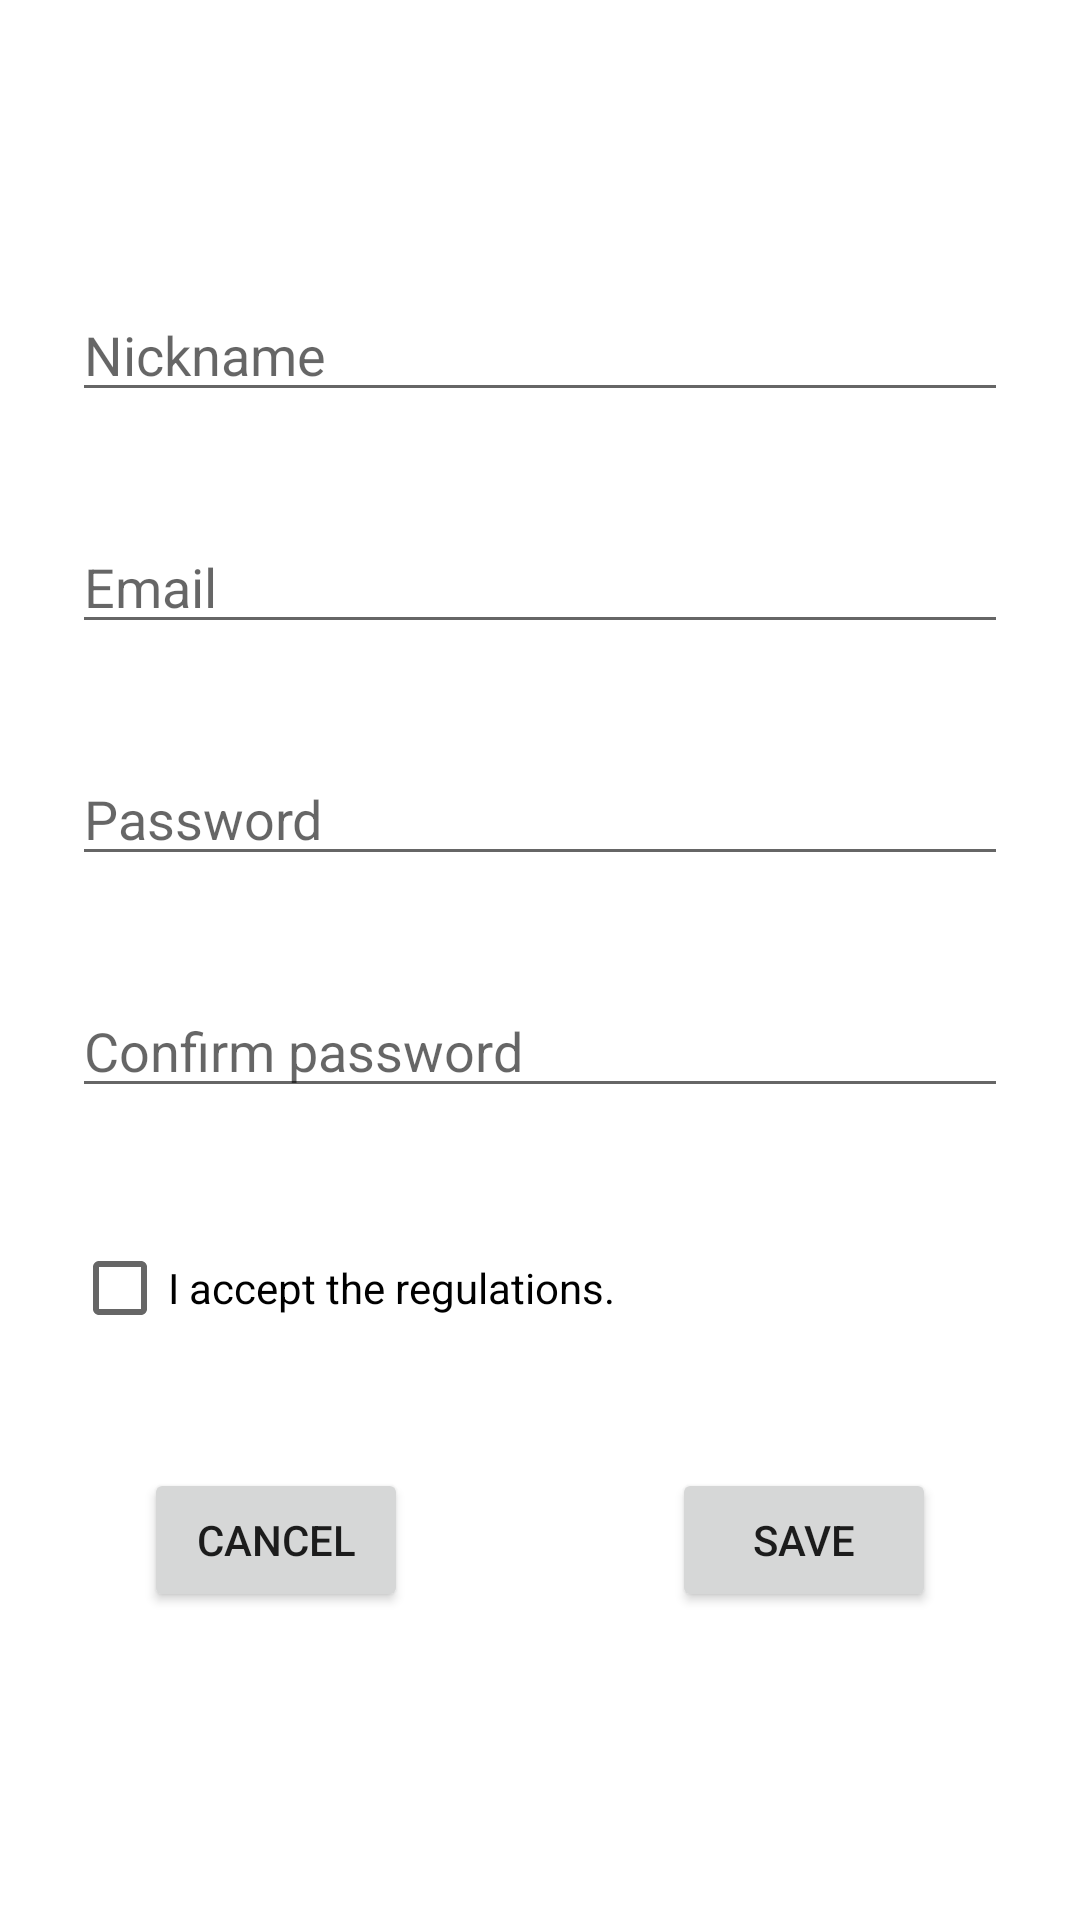

Reconstruct the res/layout file that produces this screen, plus the resources it refers to.
<!-- AndroidManifest.xml: application theme Theme.SpeedwayO1 -->
<!-- res/layout/activity_register.xml -->
<?xml version="1.0" encoding="utf-8"?>
<androidx.constraintlayout.widget.ConstraintLayout xmlns:android="http://schemas.android.com/apk/res/android"
    xmlns:app="http://schemas.android.com/apk/res-auto"
    xmlns:tools="http://schemas.android.com/tools"
    android:layout_width="match_parent"
    android:layout_height="match_parent"
    tools:context=".RegisterActivity">


    <EditText
        android:id="@+id/editTextNicknameSave"
        android:layout_width="0dp"
        android:layout_height="wrap_content"
        android:layout_marginStart="24dp"
        android:layout_marginTop="96dp"
        android:layout_marginEnd="24dp"
        android:autofillHints="@string/nickname"
        android:hint="@string/nickname"
        android:inputType="textEmailAddress"
        android:selectAllOnFocus="true"
        app:layout_constraintEnd_toEndOf="parent"
        app:layout_constraintStart_toStartOf="parent"
        app:layout_constraintTop_toTopOf="parent" />


    <EditText
        android:id="@+id/editTextEmailSave"
        android:layout_width="0dp"
        android:layout_height="wrap_content"
        android:layout_marginStart="24dp"
        android:layout_marginTop="36dp"
        android:layout_marginEnd="24dp"
        android:autofillHints="@string/email"
        android:hint="@string/email"
        android:ems="10"
        android:inputType="textEmailAddress"
        android:selectAllOnFocus="true"
        app:layout_constraintEnd_toEndOf="parent"
        app:layout_constraintStart_toStartOf="parent"
        app:layout_constraintTop_toBottomOf="@+id/editTextNicknameSave" />

    <EditText
        android:id="@+id/editTextPasswordSave"
        android:layout_width="match_parent"
        android:layout_height="wrap_content"
        android:layout_marginStart="24dp"
        android:layout_marginTop="36dp"
        android:layout_marginEnd="24dp"
        android:autofillHints="@string/password"
        android:hint="@string/password"
        android:imeOptions="actionDone"
        android:inputType="textPassword"
        android:selectAllOnFocus="true"
        app:layout_constraintEnd_toEndOf="parent"
        app:layout_constraintStart_toStartOf="parent"
        app:layout_constraintTop_toBottomOf="@+id/editTextEmailSave" />

    <EditText
        android:id="@+id/editTextConfirmPasswordSave"
        android:layout_width="match_parent"
        android:layout_height="wrap_content"
        android:layout_marginStart="24dp"
        android:layout_marginTop="36dp"
        android:layout_marginEnd="24dp"
        android:autofillHints="@string/confirmPassword"
        android:hint="@string/confirmPassword"
        android:imeOptions="actionDone"
        android:inputType="textPassword"
        android:selectAllOnFocus="true"
        app:layout_constraintEnd_toEndOf="parent"
        app:layout_constraintStart_toStartOf="parent"
        app:layout_constraintTop_toBottomOf="@+id/editTextPasswordSave" />


    <CheckBox
        android:id="@+id/checkBoxRegulations"
        android:layout_width="match_parent"
        android:layout_height="wrap_content"
        android:layout_marginStart="24dp"
        android:layout_marginTop="36dp"
        android:layout_marginEnd="24dp"
        android:text="I accept the regulations."
        app:layout_constraintEnd_toEndOf="parent"
        app:layout_constraintStart_toStartOf="parent"
        app:layout_constraintTop_toBottomOf="@+id/editTextConfirmPasswordSave"
        tools:layout_editor_absoluteX="80dp" />


    <Button
        android:id="@+id/buttonSave"
        android:layout_width="wrap_content"
        android:layout_height="wrap_content"
        android:layout_marginTop="36dp"
        android:onClick="save"
        android:layout_marginEnd="48dp"
        android:text="@string/save"
        app:layout_constraintEnd_toEndOf="parent"
        app:layout_constraintTop_toBottomOf="@+id/checkBoxRegulations" />

    <Button
        android:id="@+id/buttonCancel"
        android:layout_width="wrap_content"
        android:layout_height="wrap_content"
        android:onClick="cancel"
        android:layout_marginTop="36dp"
        android:layout_marginStart="48dp"
        android:text="@string/cancel"
        app:layout_constraintStart_toStartOf="parent"
        app:layout_constraintTop_toBottomOf="@+id/checkBoxRegulations" />




</androidx.constraintlayout.widget.ConstraintLayout>
<!-- resources referenced by this layout -->
<resources>
  <string name="cancel">Cancel</string>
  <string name="confirmPassword">Confirm password</string>
  <string name="email">Email</string>
  <string name="nickname">Nickname</string>
  <string name="password">Password</string>
  <string name="save">Save</string>
  <style name="Theme.SpeedwayO1" parent="Theme.MaterialComponents.DayNight.DarkActionBar">
          
          <item name="colorPrimary">@color/colorPrimaryDark</item>
          <item name="colorPrimaryVariant">@color/purple_700</item>
          <item name="colorOnPrimary">@color/white</item>
          
          <item name="colorSecondary">@color/teal_200</item>
          <item name="colorSecondaryVariant">@color/teal_700</item>
          <item name="colorOnSecondary">@color/black</item>
          
          <item name="android:statusBarColor" tools:targetApi="l">?attr/colorPrimaryVariant</item>
          
      </style>
  <!-- not gathered from this repository: default colours our renderer supplied (Android Studio template values) -->
  <color name="purple_700">#FF3700B3</color>
  <color name="teal_200">#FF03DAC5</color>
  <color name="teal_700">#FF018786</color>
  <color name="black">#FF000000</color>
  <color name="white">#FFFFFFFF</color>
  <color name="colorPrimaryDark">#FF3700B3</color>
</resources>
